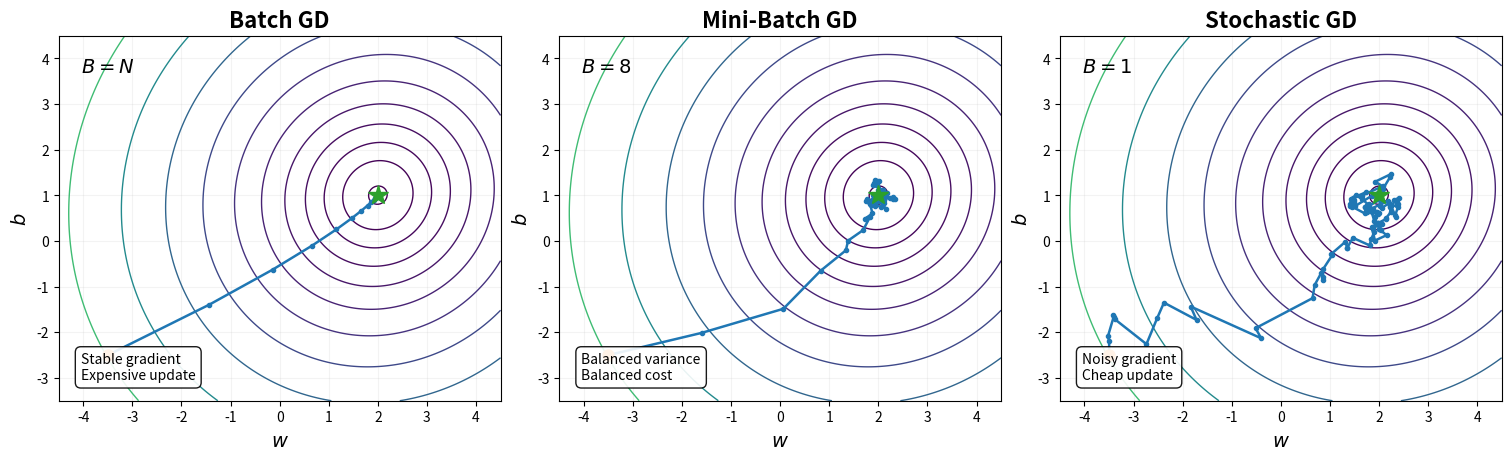

Reproduce this figure in Python.
import numpy as np
import matplotlib.pyplot as plt

# ============================================================
# Dataset
# ============================================================

np.random.seed(7)

N = 80

x = np.random.randn(N)
noise = 1.2 * np.random.randn(N)

y = 2.0 * x + 1.0 + noise


# ============================================================
# Model:
#
# y_hat = w*x + b
#
# loss_i = 1/2 (y_hat_i - y_i)^2
# ============================================================

def loss(w, b):
    error = w * x + b - y
    return 0.5 * np.mean(error**2)


def gradient(w, b, indices):

    xb = x[indices]
    yb = y[indices]

    error = w * xb + b - yb

    dw = np.mean(error * xb)
    db = np.mean(error)

    return np.array([dw, db])


# ============================================================
# General gradient descent
#
# batch_size = N  -> Batch GD
# batch_size = 8  -> Mini-Batch GD
# batch_size = 1  -> SGD
# ============================================================

def run_gd(batch_size, lr, steps, seed=1):

    rng = np.random.default_rng(seed)

    theta = np.array([-3.5, -2.5])

    path = [theta.copy()]

    for step in range(steps):

        if batch_size == N:

            # use the entire dataset
            indices = np.arange(N)

        else:

            # randomly sample a batch
            indices = rng.choice(
                N,
                size=batch_size,
                replace=False
            )

        grad = gradient(
            theta[0],
            theta[1],
            indices
        )

        theta = theta - lr * grad

        path.append(theta.copy())

    return np.array(path)


# ============================================================
# Run the three methods
# ============================================================

batch_path = run_gd(
    batch_size=N,
    lr=0.35,
    steps=25,
    seed=1
)

mini_path = run_gd(
    batch_size=8,
    lr=0.22,
    steps=50,
    seed=2
)

sgd_path = run_gd(
    batch_size=1,
    lr=0.10,
    steps=100,
    seed=3
)


# ============================================================
# Compute loss landscape
# ============================================================

w_values = np.linspace(-4.5, 4.5, 250)
b_values = np.linspace(-3.5, 4.5, 250)

W, B = np.meshgrid(w_values, b_values)

Z = np.zeros_like(W)

for i in range(W.shape[0]):
    for j in range(W.shape[1]):

        Z[i, j] = loss(
            W[i, j],
            B[i, j]
        )


# ============================================================
# Exact least-squares optimum
# ============================================================

X = np.column_stack([
    x,
    np.ones(N)
])

theta_star = np.linalg.lstsq(
    X,
    y,
    rcond=None
)[0]

w_star, b_star = theta_star


# ============================================================
# Plot
# ============================================================

fig, axes = plt.subplots(
    1, 3,
    figsize=(15, 4.5),
    constrained_layout=True
)

levels = np.geomspace(
    Z.min() + 0.02,
    Z.max(),
    12
)


methods = [
    (
        "Batch GD",
        batch_path,
        r"$B=N$",
        "Stable gradient\nExpensive update"
    ),

    (
        "Mini-Batch GD",
        mini_path,
        r"$B=8$",
        "Balanced variance\nBalanced cost"
    ),

    (
        "Stochastic GD",
        sgd_path,
        r"$B=1$",
        "Noisy gradient\nCheap update"
    )
]


for ax, (title, path, batch_text, description) in zip(
    axes,
    methods
):

    # Loss contours
    ax.contour(
        W,
        B,
        Z,
        levels=levels,
        linewidths=1.0
    )

    # Optimization path
    ax.plot(
        path[:, 0],
        path[:, 1],
        "-o",
        linewidth=1.8,
        markersize=3
    )

    # Initial point
    ax.plot(
        path[0, 0],
        path[0, 1],
        marker="o",
        markersize=8
    )

    # Optimum
    ax.plot(
        w_star,
        b_star,
        marker="*",
        markersize=15
    )

    ax.set_title(
        title,
        fontsize=16,
        fontweight="bold"
    )

    ax.set_xlabel(
        r"$w$",
        fontsize=14
    )

    ax.set_ylabel(
        r"$b$",
        fontsize=14
    )

    ax.set_xlim(-4.5, 4.5)
    ax.set_ylim(-3.5, 4.5)

    ax.grid(alpha=0.15)

    # Batch-size label
    ax.text(
        0.05,
        0.94,
        batch_text,
        transform=ax.transAxes,
        fontsize=14,
        fontweight="bold",
        va="top"
    )

    # Interpretation
    ax.text(
        0.05,
        0.05,
        description,
        transform=ax.transAxes,
        fontsize=10,
        va="bottom",
        bbox=dict(
            boxstyle="round,pad=0.4",
            facecolor="white",
            alpha=0.9
        )
    )


# ============================================================
# Save transparent image for PowerPoint
# ============================================================

plt.savefig(
    "batch_minibatch_sgd_comparison.png",
    dpi=300,
    transparent=True,
    bbox_inches="tight"
)

plt.show()
